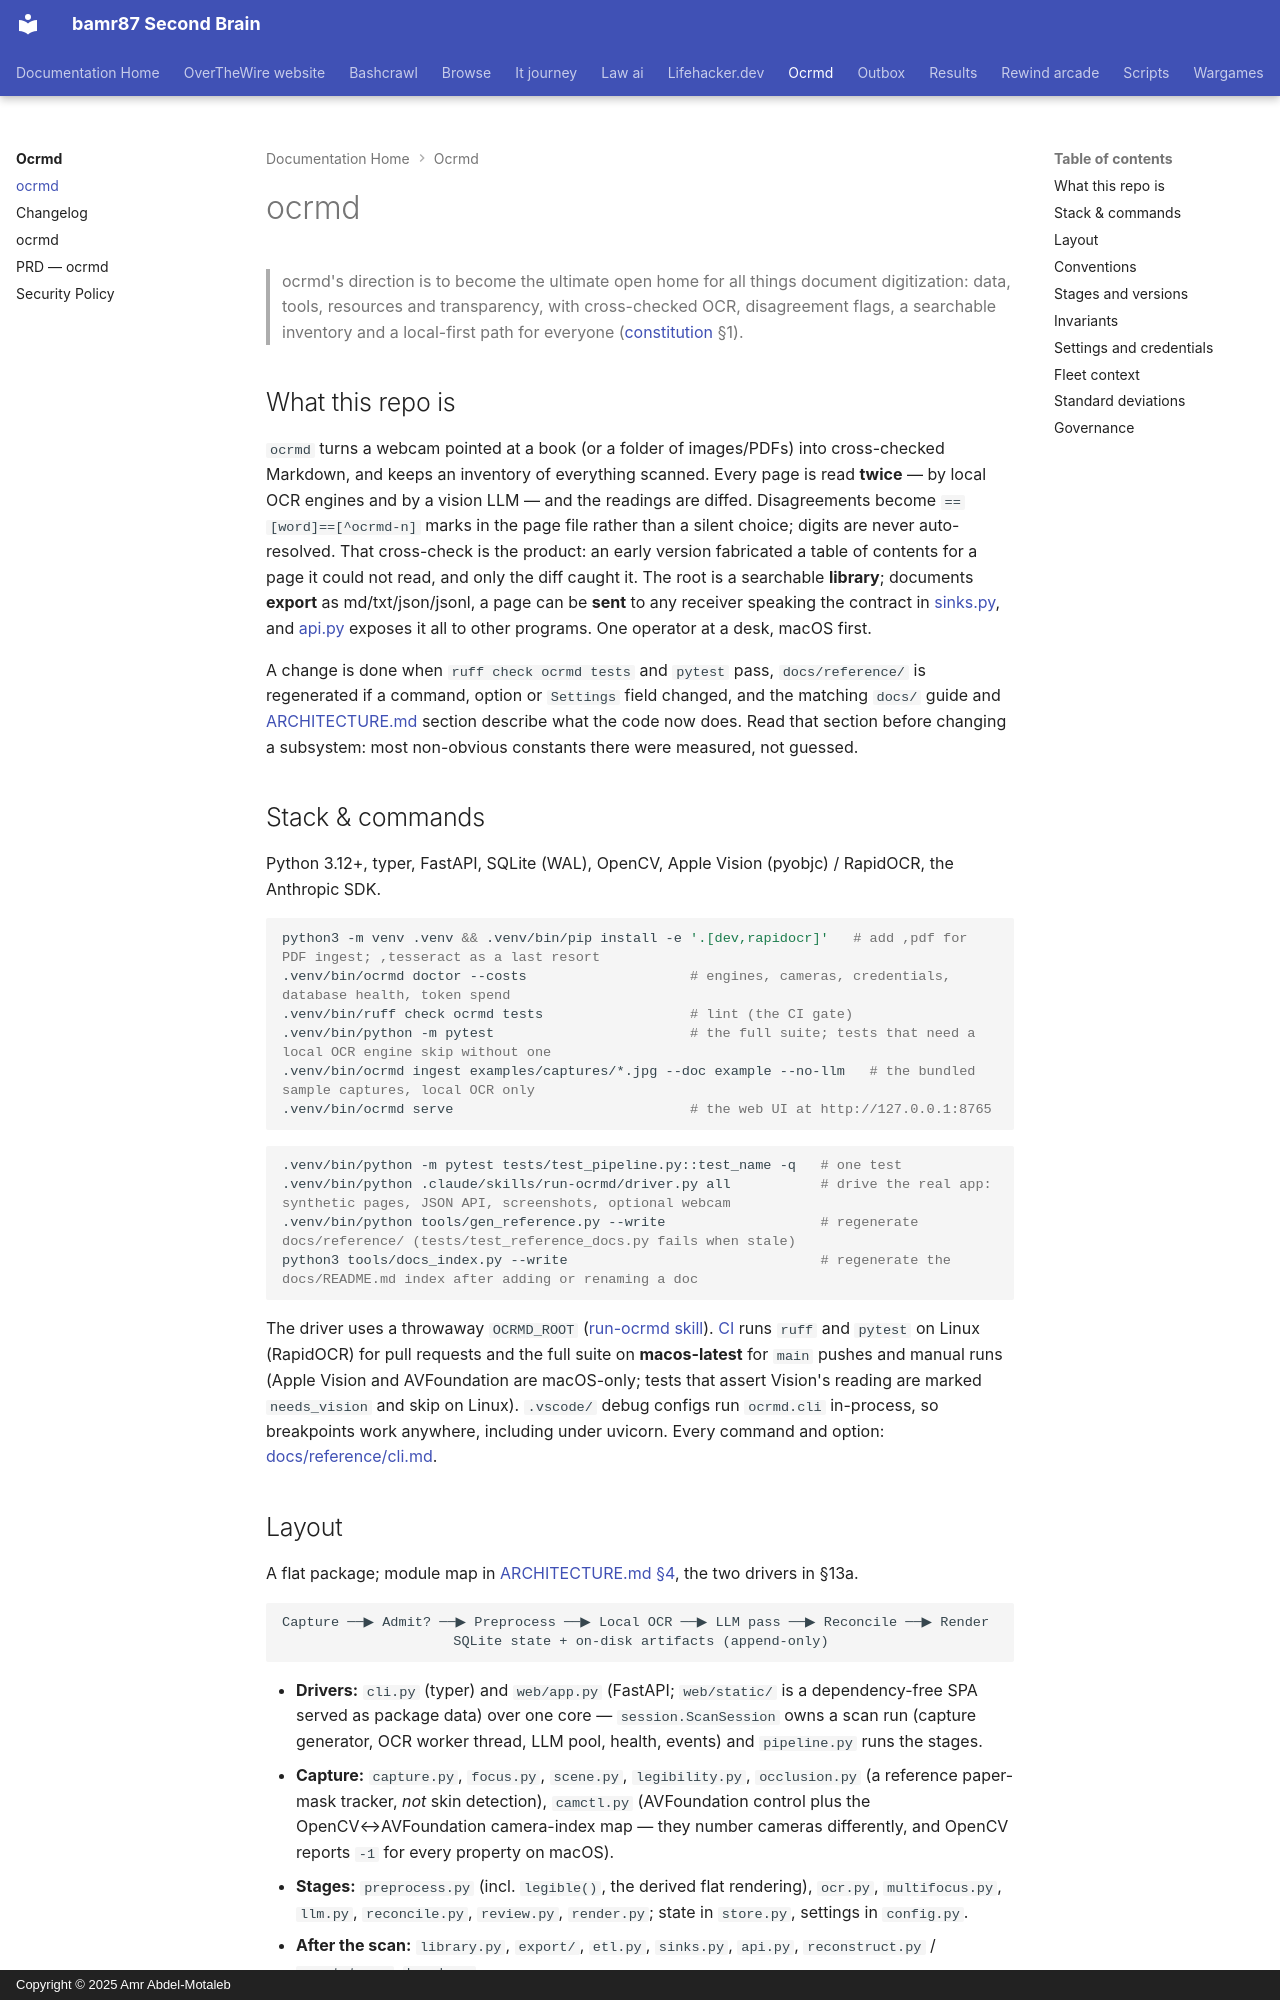

repository: bamr87/README · page: ocrmd/AGENTS/index.html · generator: mkdocs · copyright: Copyright © 2025 Amr Abdel-Motaleb

---
source_file: AGENTS.md
source_repo: bamr87/ocrmd
source_url: https://github.com/bamr87/ocrmd/blob/main/AGENTS.md
title: ocrmd
---
# ocrmd

> ocrmd's direction is to become the ultimate open home for all things document digitization: data, tools, resources and transparency, with cross-checked OCR, disagreement flags, a searchable inventory and a local-first path for everyone ([constitution](docs/constitution.md) §1).

## What this repo is

`ocrmd` turns a webcam pointed at a book (or a folder of images/PDFs) into cross-checked Markdown, and keeps an inventory of everything scanned. Every page is read **twice** — by local OCR engines and by a vision LLM — and the readings are diffed. Disagreements become `==[word]==[^ocrmd-n]` marks in the page file rather than a silent choice; digits are never auto-resolved. That cross-check is the product: an early version fabricated a table of contents for a page it could not read, and only the diff caught it. The root is a searchable **library**; documents **export** as md/txt/json/jsonl, a page can be **sent** to any receiver speaking the contract in [sinks.py](ocrmd/sinks.py), and [api.py](ocrmd/api.py) exposes it all to other programs. One operator at a desk, macOS first.

A change is done when `ruff check ocrmd tests` and `pytest` pass, `docs/reference/` is regenerated if a command, option or `Settings` field changed, and the matching `docs/` guide and [ARCHITECTURE.md](docs/ARCHITECTURE.md) section describe what the code now does. Read that section before changing a subsystem: most non-obvious constants there were measured, not guessed.

## Stack & commands

Python 3.12+, typer, FastAPI, SQLite (WAL), OpenCV, Apple Vision (pyobjc) / RapidOCR, the Anthropic SDK.

```sh
python3 -m venv .venv && .venv/bin/pip install -e '.[dev,rapidocr]'   # add ,pdf for PDF ingest; ,tesseract as a last resort
.venv/bin/ocrmd doctor --costs                    # engines, cameras, credentials, database health, token spend
.venv/bin/ruff check ocrmd tests                  # lint (the CI gate)
.venv/bin/python -m pytest                        # the full suite; tests that need a local OCR engine skip without one
.venv/bin/ocrmd ingest examples/captures/*.jpg --doc example --no-llm   # the bundled sample captures, local OCR only
.venv/bin/ocrmd serve                             # the web UI at http://127.0.0.1:8765
```

```sh
.venv/bin/python -m pytest tests/test_pipeline.py::test_name -q   # one test
.venv/bin/python .claude/skills/run-ocrmd/driver.py all           # drive the real app: synthetic pages, JSON API, screenshots, optional webcam
.venv/bin/python tools/gen_reference.py --write                   # regenerate docs/reference/ (tests/test_reference_docs.py fails when stale)
python3 tools/docs_index.py --write                               # regenerate the docs/README.md index after adding or renaming a doc
```

The driver uses a throwaway `OCRMD_ROOT` ([run-ocrmd skill](dot-claude/skills/run-ocrmd/SKILL.md)). [CI](dot-github/workflows/ci.yml) runs `ruff` and `pytest` on Linux (RapidOCR) for pull requests and the full suite on **macos-latest** for `main` pushes and manual runs (Apple Vision and AVFoundation are macOS-only; tests that assert Vision's reading are marked `needs_vision` and skip on Linux). `.vscode/` debug configs run `ocrmd.cli` in-process, so breakpoints work anywhere, including under uvicorn. Every command and option: [docs/reference/cli.md](docs/reference/cli.md).

## Layout

A flat package; module map in [ARCHITECTURE.md §4](docs/ARCHITECTURE.md#4-module-layout), the two drivers in §13a.

```
Capture ──▶ Admit? ──▶ Preprocess ──▶ Local OCR ──▶ LLM pass ──▶ Reconcile ──▶ Render
                     SQLite state + on-disk artifacts (append-only)
```

- **Drivers:** `cli.py` (typer) and `web/app.py` (FastAPI; `web/static/` is a dependency-free SPA served as package data) over one core — `session.ScanSession` owns a scan run (capture generator, OCR worker thread, LLM pool, health, events) and `pipeline.py` runs the stages.
- **Capture:** `capture.py`, `focus.py`, `scene.py`, `legibility.py`, `occlusion.py` (a reference paper-mask tracker, *not* skin detection), `camctl.py` (AVFoundation control plus the OpenCV↔AVFoundation camera-index map — they number cameras differently, and OpenCV reports `-1` for every property on macOS).
- **Stages:** `preprocess.py` (incl. `legible()`, the derived flat rendering), `ocr.py`, `multifocus.py`, `llm.py`, `reconcile.py`, `review.py`, `render.py`; state in `store.py`, settings in `config.py`.
- **After the scan:** `library.py`, `export/`, `etl.py`, `sinks.py`, `api.py`, `reconstruct.py` / `annotate.py`, `bench.py`.
- **Outside the package:** `tests/`, `docs/` (guides, generated `reference/`, `adr/`), `tools/`, `examples/`, `features/` + `verify/` (fleet verify kit), `.claude/` (skills, verifier agent).
